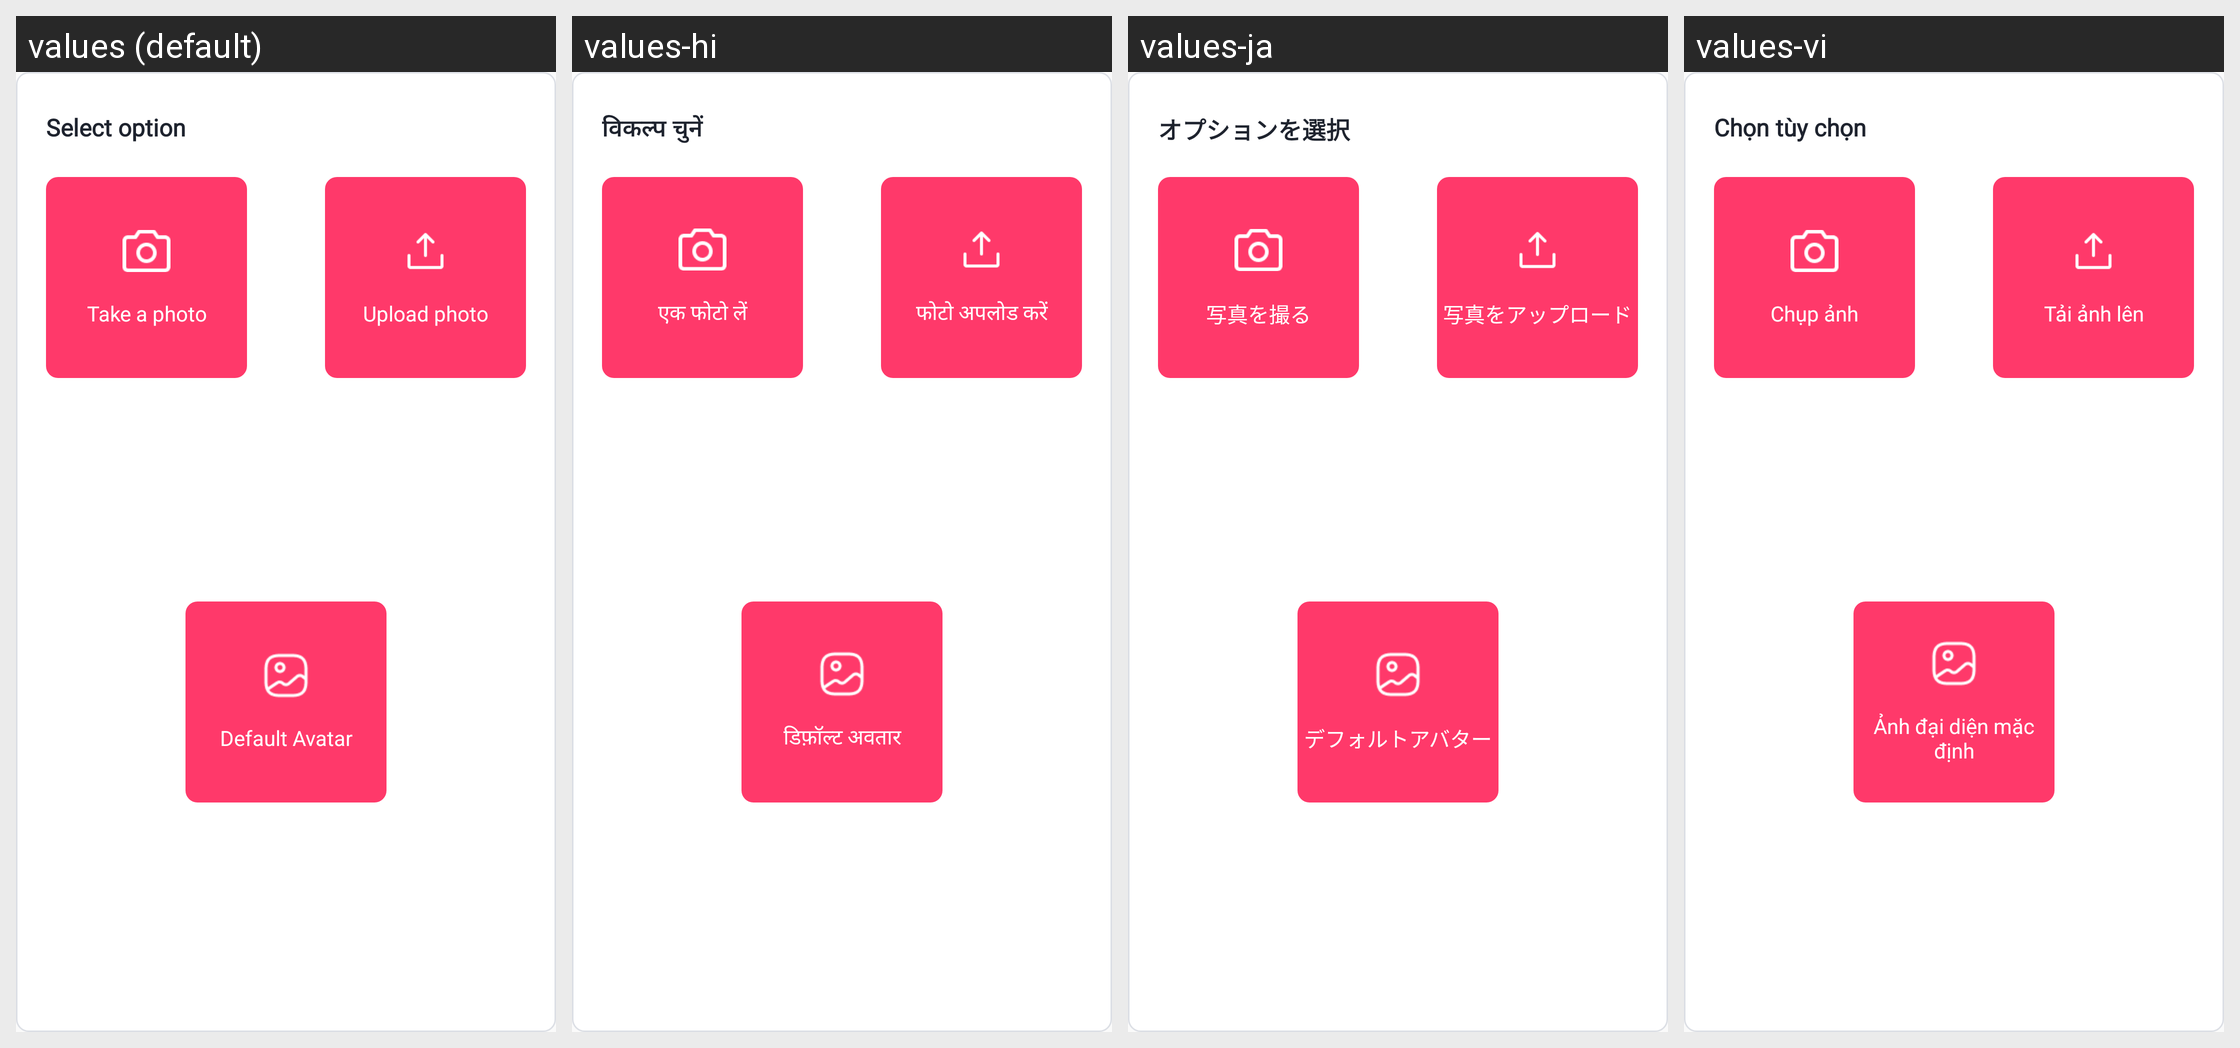

The Android screen above is rendered under several locales of the same app. Produce the string resources it draws, with the default and per-locale values.
Android screen res/layout/dialog_choose_image.xml rendered under 4 locales, left to right: values (default), values-hi, values-ja, values-vi. Device: Nexus 5 (rendered at 1080×1920; each locale shown at half size, 540×960, under a caption strip naming it); theme Theme.AppLove.
Other locales in the repository, not shown: values-de, values-es, values-fr, values-in, values-pt.
Strings drawn on this screen, with the default value and each locale's value (text and hints the layout hard-codes, and strings that could not be matched under every locale, appear in the picture but are not listed):

select_option
  values: Select option
  values-hi: विकल्प चुनें
  values-ja: オプションを選択
  values-vi: Chọn tùy chọn

take_camera
  values: Take a photo
  values-hi: एक फोटो लें
  values-ja: 写真を撮る
  values-vi: Chụp ảnh

upload_photo
  values: Upload photo
  values-hi: फोटो अपलोड करें
  values-ja: 写真をアップロード
  values-vi: Tải ảnh lên

default_avatar
  values: Default Avatar
  values-hi: डिफ़ॉल्ट अवतार
  values-ja: デフォルトアバター
  values-vi: Ảnh đại diện mặc định
